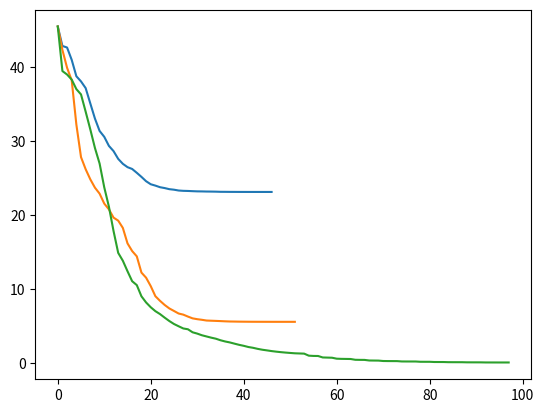
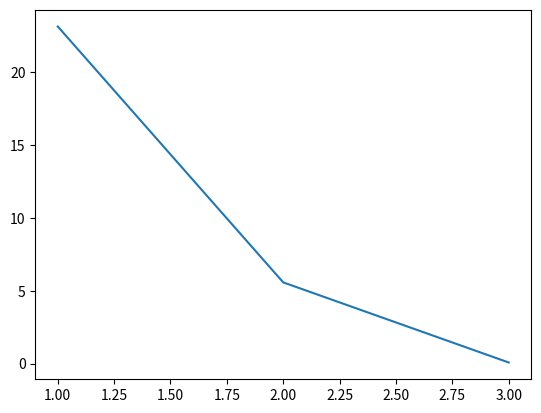
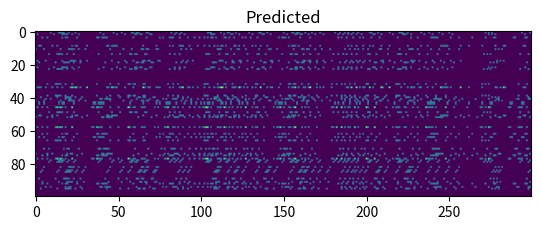
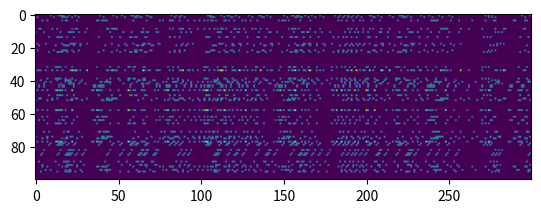

Recreate these plots in Python, in order.
"""
A Python implementation of seqNMF.

Written by Alex Williams and Anthony Degleris.
"""
import numpy as np
import numpy.linalg as la
import matplotlib.pyplot as plt
from tqdm import trange

EPSILON = np.finfo(np.float32).eps


# TODO: subclass np.ndarray?
class ShiftMatrix(object):
    """
    Thin wrapper around a numpy matrix to support shifting along the second
    axis and padding with zeros.
    """

    def __init__(self, X, L):
        """
        X : numpy 2-d array
        L : int, largest shift
        """

        # ShiftMatrix behaves like the original matrix
        self.shape = X.shape
        self.size = X.size

        # Padded version of X
        self.L = L
        self.X = np.pad(X, ((0, 0), (L, L)), mode='constant')

    def shift(self, l):
        if np.abs(l) > self.L:
            raise ValueError('requested too large of a shift.')

        r = slice(self.L - l, self.L + self.shape[1] - l)
        return self.X[:, r]

    def assign(self, Xnew):
        self.X[:, self.L:-self.L] = Xnew




class ConvNMF(object):

    def __init__(self, n_components, maxlag, tol=1e-5, n_iter_max=100,
                 l1_W=0.0001, l1_H=0.0):
        """
        l1_W (float) : strength of sparsity penalty on W
        l1_H (float) : strength of sparsity penalty on H
        maxlag (int) : (L-1)/2
        """
        self.n_components = n_components
        self.maxlag = maxlag
        self.W = None
        self.H = None
        self.tol = 1e-4
        self.n_iter_max = n_iter_max
        self.l1_W = l1_W
        self.l1_H = l1_H
        self._shifts = np.arange(maxlag*2 + 1) - maxlag
        self.loss_hist = None


    def fit(self, data, alg='mult'):
        # Check input
        if (data < 0).any():
            raise ValueError('Negative values in data to fit')

        mag = np.amax(data)
        data = ShiftMatrix(data, self.maxlag)
        m, n = data.shape

        # initialize W and H
        self.W = mag * np.abs(np.random.rand(self.maxlag*2 + 1, m, self.n_components))
        self.H = ShiftMatrix(mag * np.abs(np.random.rand(self.n_components, n)), self.maxlag)


        # optimize
        if (alg == 'bcd'):
            self._fit_bcd(data, step_type='backtrack')
        elif (alg == 'mult'):
            self._fit_mult(data)
        elif (alg == 'mult_bcd'):
            self._fit_bcd(data, step_type='mult')

        return self



    def _fit_bcd(self, data, step_type='backtrack'):
        m, n = data.shape
        converged, itr = False, 0

        # initial calculation of W gradient
        loss_1, grad_W = self._compute_gW(data)
        self.loss_hist = [loss_1]

        for itr in trange(self.n_iter_max):
            # update W
            step_W = self._scale_gW(data, grad_W, step_type)
            new_W = np.maximum(self.W - np.multiply(step_W, grad_W), 0)
            self.W = _soft_thresh(new_W, self.l1_W)

            # compute gradient of H
            _, grad_H = self._compute_gH(data)

            # update H
            step_H = self._scale_gH(data, grad_H, step_type)
            new_H = np.maximum(self.H.shift(0) - np.multiply(step_H, grad_H), 0)
            self.H.assign(_soft_thresh(new_H, self.l1_H))

            # compute gradient of W
            loss_2, grad_W = self._compute_gW(data)
            self.loss_hist += [loss_2]

            # check convergence
            if (np.abs(loss_1 - loss_2) < self.tol):
                converged = True
                break
            else:
                loss_1 = loss_2


    def _fit_mult(self, data):
        m, n = data.shape
        converged, itr = False, 0

        # initial loss
        self.loss_hist = [self._compute_loss(data)]

        for itr in trange(self.n_iter_max):
            # update W
            mult_W = self._compute_mult_W(data)
            self.W = np.multiply(self.W, mult_W)
            self.loss_hist += [self._compute_loss(data)]

            # update h
            mult_H = self._compute_mult_H(data)
            self.H.assign(np.multiply(self.H.shift(0), mult_H))
            self.loss_hist += [self._compute_loss(data)]

            # check convergence
            loss_1, loss_2 = self.loss_hist[-2:]
            if (np.abs(loss_1 - loss_2) < self.tol):
                converged = True
                break



    def predict(self):
        """
        Return low-rank reconstruction of data.
        """

        # check that W and H are fit
        self._check_is_fitted()

        return _tensor_conv(self.W, self.H, self._shifts)
       

    def _check_is_fitted(self):
        if self.W is None or self.H is None:
            raise ValueError('This ConvNMF instance is not fitted yet.'
                             'Call \'fit\' with appropriate arguments '
                             'before using this method.')


    def _compute_loss(self, data):
        """
        Root Mean Squared Error
        """
        resid = (self.predict() - data.shift(0)).ravel()
        return np.sqrt(np.mean(np.dot(resid, resid)))


    def _compute_gW(self, data):

        # compute residuals
        resid = self.predict() - data.shift(0)

        # TODO: replace with broadcasting
        Wgrad = np.empty(self.W.shape)
        for l, t in enumerate(self._shifts):
            Wgrad[l] = np.dot(resid, self.H.shift(t).T)

        # compute loss
        r = resid.ravel()
        loss = np.sqrt(np.mean(np.dot(r, r)))

        return loss, Wgrad


    def _compute_gH(self, data):

        # compute residuals
        resid = self.predict() - data.shift(0)

        # compute gradient
        # TODO: speed up with broadcasting
        # Note: can sum up all the Wl.T first and then dot product
        #Hgrad = np.zeros(self.H.shape)
        #for l, t in enumerate(self._shifts):
        #    dh = np.dot(self.W[l].T, resid)
        #    Hgrad += _shift(dh, -t)

        # compute grad
        resid = ShiftMatrix(resid, self.maxlag)
        Hgrad = _tensor_transconv(self.W, resid, self._shifts)
        
        # compute loss
        r = resid.shift(0).ravel()
        loss = np.sqrt(np.mean(np.dot(r, r)))

        return loss, Hgrad


    def _scale_gW(self, data, grad_W, step_type):
        if (step_type == 'backtrack'):
            step_W = self._backtrack(data, grad_W, 0)

        elif (step_type == 'mult'):
            # preallocate
            step_W = np.zeros(grad_W.shape)

            estimate = self.predict()
            H, W = self.H, self.W
            for l, t in enumerate(self._shifts):
                step_W[l] = np.divide(W[l], np.dot(estimate, H.shift(t).T) + EPSILON)
            
        else:
            raise ValueError('Invalid BCD step type.')

        return step_W


    def _scale_gH(self, data, grad_H, step_type):
        if (step_type == 'backtrack'):
            step_H = self._backtrack(data, 0, grad_H)

        elif (step_type == 'mult'):
            estimate = ShiftMatrix(self.predict(), self.maxlag)
            W, H, shifts = self.W, self.H.shift(0), self._shifts
            step_H = np.divide(H, _tensor_transconv(W, estimate, shifts) + EPSILON)

        else:
            raise ValueError('Invalid BCD step type.')

        return step_H


    def _backtrack(self, data, grad_W, grad_H, beta=0.8, alpha=0.00001, max_iters=500):
        """
        Backtracking line search to find a step length.
        """
        W, H = self.W.copy(), self.H.shift(0).copy()
        loss = self._compute_loss(data)
        grad_mag = la.norm(grad_W)**2 + la.norm(grad_H)**2
        t = 1.0

        # first check
        self.H.assign(np.maximum(H - t*grad_H, 0))
        self.W = np.maximum(W - t*grad_W, 0)

        iters = 1

        # backtrack
        while (self._compute_loss(data) > loss - alpha * t * grad_mag
               and iters < max_iters):
            t = beta * t
            self.H.assign(np.maximum(H - t*grad_H, 0))
            self.W = np.maximum(W - t*grad_W, 0)
            iters += 1

        #if (iters == max_iters):
        #    print('Backtracking did not converge.')

        # reset W, H
        self.H.assign(H)
        self.W = W

        return t



    def _compute_mult_W(self, data):
        # preallocate
        mult_W = np.zeros(self.W.shape)

        H = self.H
        estimate = self.predict()

        # TODO: broadcast
        for l, t in enumerate(self._shifts):
            num = np.dot(data.shift(0), H.shift(t).T)
            denom = np.dot(estimate, H.shift(t).T)
            mult_W[l] = np.divide(num, denom + EPSILON)

        return mult_W


    def _compute_mult_H(self, data):
        W = self.W
        estimate = ShiftMatrix(self.predict(), self.maxlag)

        num = _tensor_transconv(W, data, self._shifts)
        denom = _tensor_transconv(W, estimate, self._shifts)
       
        return np.divide(num, denom + EPSILON)


    # TODO: compute the lipschitz constant for optimal learning rate
    # TODO: backtracking line search



def _tensor_conv(W, H, shifts):
    """
    Convolves a tensor W and ShiftMatrix H.
    """
   
    # preallocate result
    m, n = W.shape[1], H.shape[1]
    result = np.zeros((m, n))

    # iterate over lags
    for w, t in zip(W, shifts):
        result += np.dot(w, H.shift(t))

    return result


def _tensor_transconv(W, X, shifts):
    """
    Transpose tensor convolution of tensor W and ShiftMatrix X.
    """

    # preallocate result
    m, n = W.shape[2], X.shape[1]
    result = np.zeros((m, n))

    # iterate over lags
    for w, t in zip(W, shifts):
        result += np.dot(w.T, X.shift(-t))

    return result


def _shift(X, l):
    """
    Shifts matrix X along second axis and zero pads
    """
    if l < 0:
        return np.pad(X, ((0, 0), (0, -l)), mode='constant')[:, -l:]
    elif l > 0:
        return np.pad(X, ((0, 0), (l, 0)), mode='constant')[:, :-l]
    else:
        return X


def _soft_thresh(X, l):
    """
    Soft thresholding function for sparsity.
    """
    return np.maximum(X-l, 0) - np.maximum(-X-l, 0)





def seq_nmf_data(N, T, L, K):
    """Creates synthetic dataset for conv NMF
    Args
    ----
    N : number of neurons
    T : number of timepoints
    L : max sequence length
    K : number of factors / rank
    Returns
    -------
    data : N x T matrix
    """

    # low-rank data
    W, H = np.random.rand(N, K), np.random.rand(K, T)
    W[W < .8] = 0
    H[H < .8] = 0
    lrd = np.dot(W, H)

    # add a random shift to each row
    lags = np.random.randint(0, L, size=N)
    data = np.array([np.roll(row, l, axis=-1) for row, l in zip(lrd, lags)])
    # data = lrd

    return data, W, H


if (__name__ == '__main__'):
    data, W, H = seq_nmf_data(100, 300, 10, 2)

    losses = []

    K = 3
    for k in range(1, K+1):
        model = ConvNMF(k, 10).fit(data, alg='bcd')
        plt.plot(model.loss_hist[1:])
        losses.append(model.loss_hist[-1])

    plt.figure()
    plt.plot(range(1,K+1), losses)
    plt.show()


    plt.figure()
    plt.imshow(model.predict())
    plt.title('Predicted')

    plt.figure()
    plt.imshow(data)

    plt.show()
